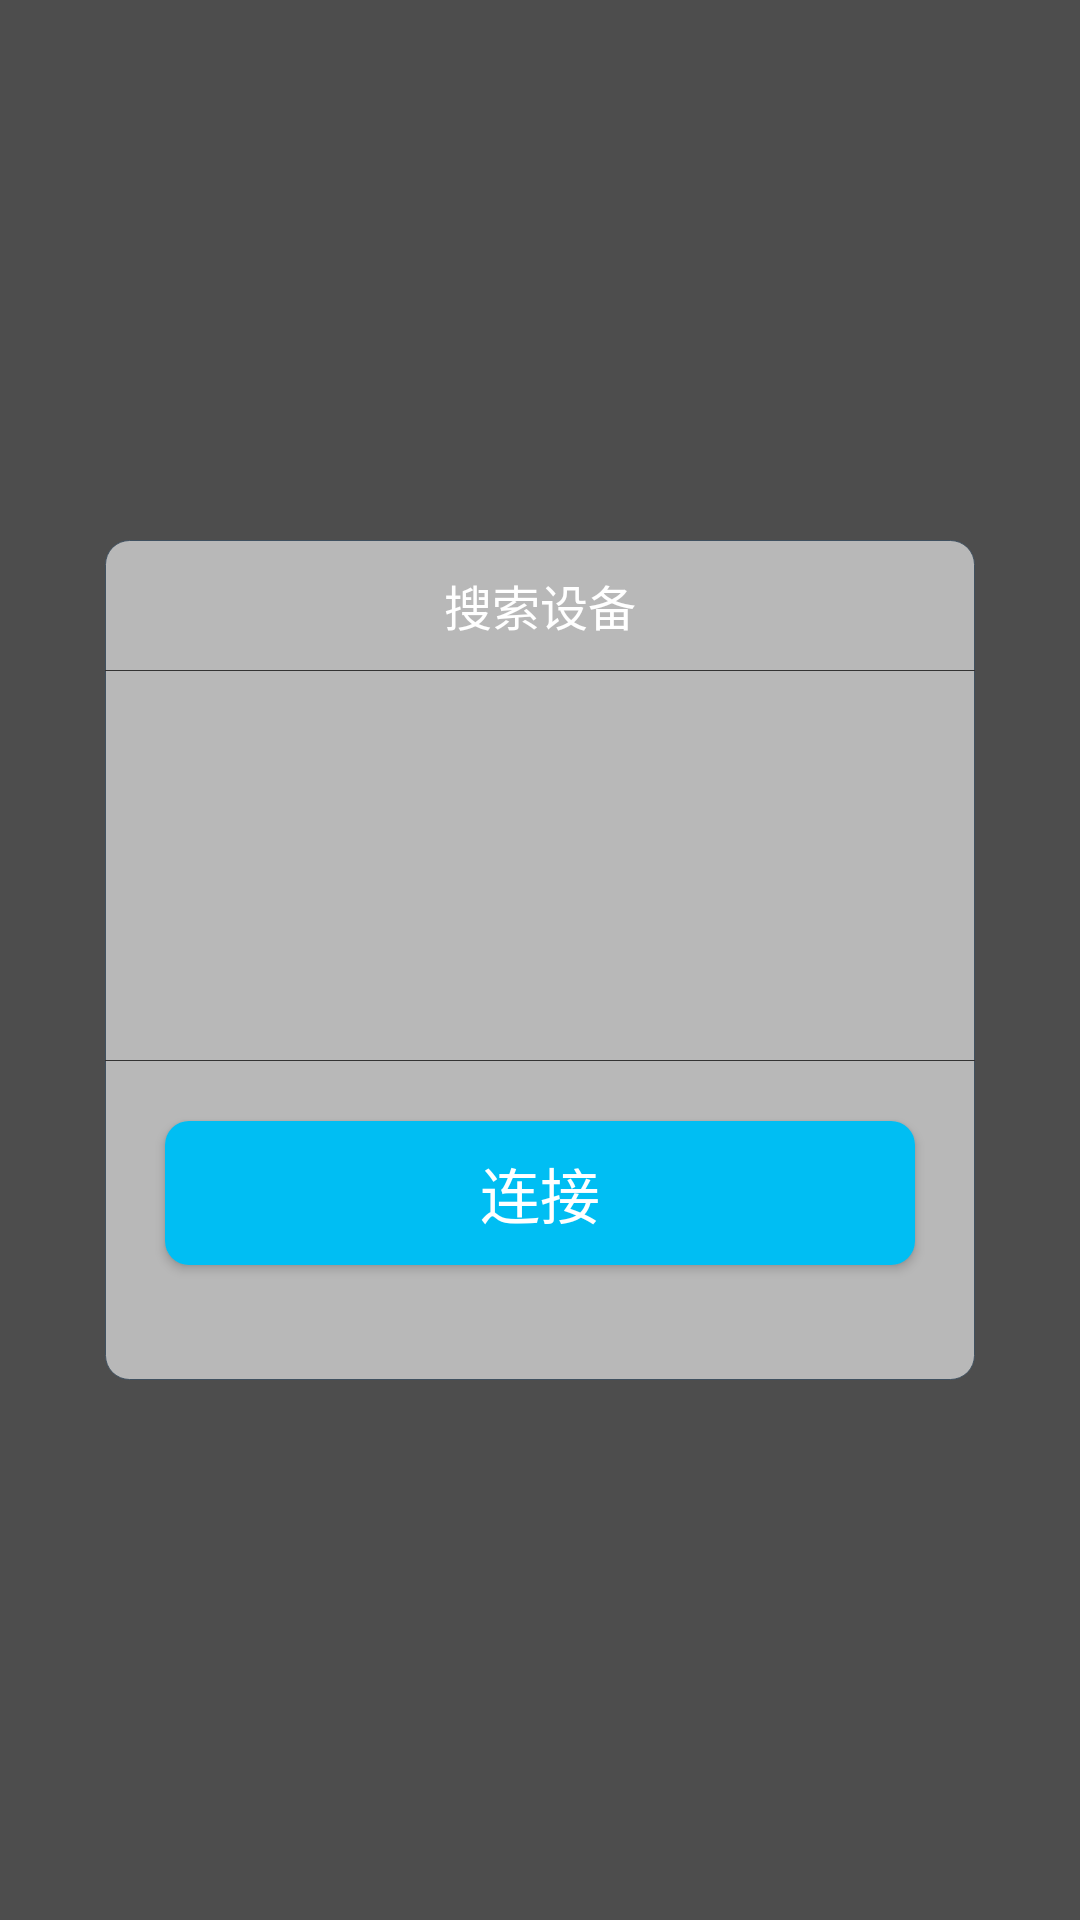

Here is an Android app screen rendered from its layout file. Give the layout XML and the strings, colors and styles it references.
<!-- AndroidManifest.xml: application theme AppTheme -->
<!-- res/layout/popupwindow_linknrefresh.xml -->
<?xml version="1.0" encoding="utf-8"?>
<RelativeLayout xmlns:android="http://schemas.android.com/apk/res/android"
    android:id="@+id/rl_devicelist"
    android:layout_width="match_parent"
    android:layout_height="match_parent"
    android:background="#b0000000" >

   <RelativeLayout
       android:id="@+id/rl_pop"
        android:layout_width="290dp"
        android:layout_height="280dp"
        android:layout_centerInParent="true"
        android:layout_marginTop="60dp"
        android:focusable="true"
        android:clickable="true"
        android:background="@drawable/pop_devivelist_bg">

        <TextView
            android:id="@+id/textView3"
            android:layout_width="wrap_content"
            android:layout_height="wrap_content"
            android:layout_centerHorizontal="true"
            android:layout_marginTop="10dp"
            android:text="搜索设备"
            android:textColor="@android:color/white"
            android:textSize="16sp" />


         <View
            android:id="@+id/line1"
            android:layout_width="match_parent"
            android:layout_height="1px"
            android:layout_below="@+id/textView3"
            android:layout_centerHorizontal="true"
            android:layout_marginTop="10dp"
            android:background="@color/black_three" />

        <ListView
            android:id="@+id/blelist"
            android:layout_width="250dp"
            android:layout_height="130dp"
            android:layout_below="@+id/line1"
            android:layout_centerHorizontal="true"
            android:cacheColorHint="#000000"
            android:divider="@color/white"
            android:dividerHeight="0dp"
            android:listSelector="#00000000" >
        </ListView>

	<View
            android:layout_width="match_parent"
            android:layout_height="1px"
            android:layout_above="@+id/bt_link"
            android:background="@color/black_three"
            android:layout_marginTop="20dp" />
        <Button
            android:id="@+id/bt_link"
            android:layout_width="250dp"
            android:layout_height="wrap_content"
            android:layout_below="@+id/blelist"
            android:layout_centerHorizontal="true"
            android:layout_marginTop="20dp"
            android:background="@drawable/pop_devicelist_button1"
            android:paddingBottom="3dp"
            android:paddingTop="3dp"
            android:text="连接"
            android:textColor="@android:color/white"
            android:textSize="20sp" />

        <View
            android:layout_width="match_parent"
            android:layout_height="0px"
            android:layout_below="@+id/bt_link"
            android:layout_centerHorizontal="true"
            android:background="@color/black_three"
            android:layout_marginTop="20dp" />
    </RelativeLayout>

</RelativeLayout>
<!-- resources referenced by this layout -->
<resources>
  <color name="black_three">#333333</color>
  <color name="white">#FFFFFF</color>
  <!-- drawable pop_devicelist_button1 (drawable) -->
  <?xml version="1.0" encoding="utf-8"?>
  <shape xmlns:android="http://schemas.android.com/apk/res/android">
      <solid android:color="@color/blue"></solid>
      <corners android:radius="@dimen/DP_8dp"></corners>
  </shape>
  <!-- drawable pop_devivelist_bg (drawable) -->
  <?xml version="1.0" encoding="utf-8"?>
  <shape xmlns:android="http://schemas.android.com/apk/res/android">
      <solid android:color="@color/white99"></solid>
      <corners android:radius="@dimen/DP_8dp"></corners>
      <stroke
          android:width="1px"
          android:color="@color/black_gry"></stroke>
  </shape>
  <style name="AppTheme" parent="Theme.AppCompat.Light.DarkActionBar">
          
          <item name="colorPrimary">@color/colorPrimary</item>
          <item name="colorPrimaryDark">@color/colorPrimaryDark</item>
          <item name="colorAccent">@color/colorAccent</item>
      </style>
  <color name="blue">#00bef3</color>
  <dimen name="DP_8dp">8dp</dimen>
  <color name="white99">#99FFFFFF</color>
  <color name="black_gry">#405160</color>
  <color name="colorPrimary">#3F51B5</color>
  <color name="colorPrimaryDark">#303F9F</color>
  <color name="colorAccent">#FF4081</color>
</resources>
